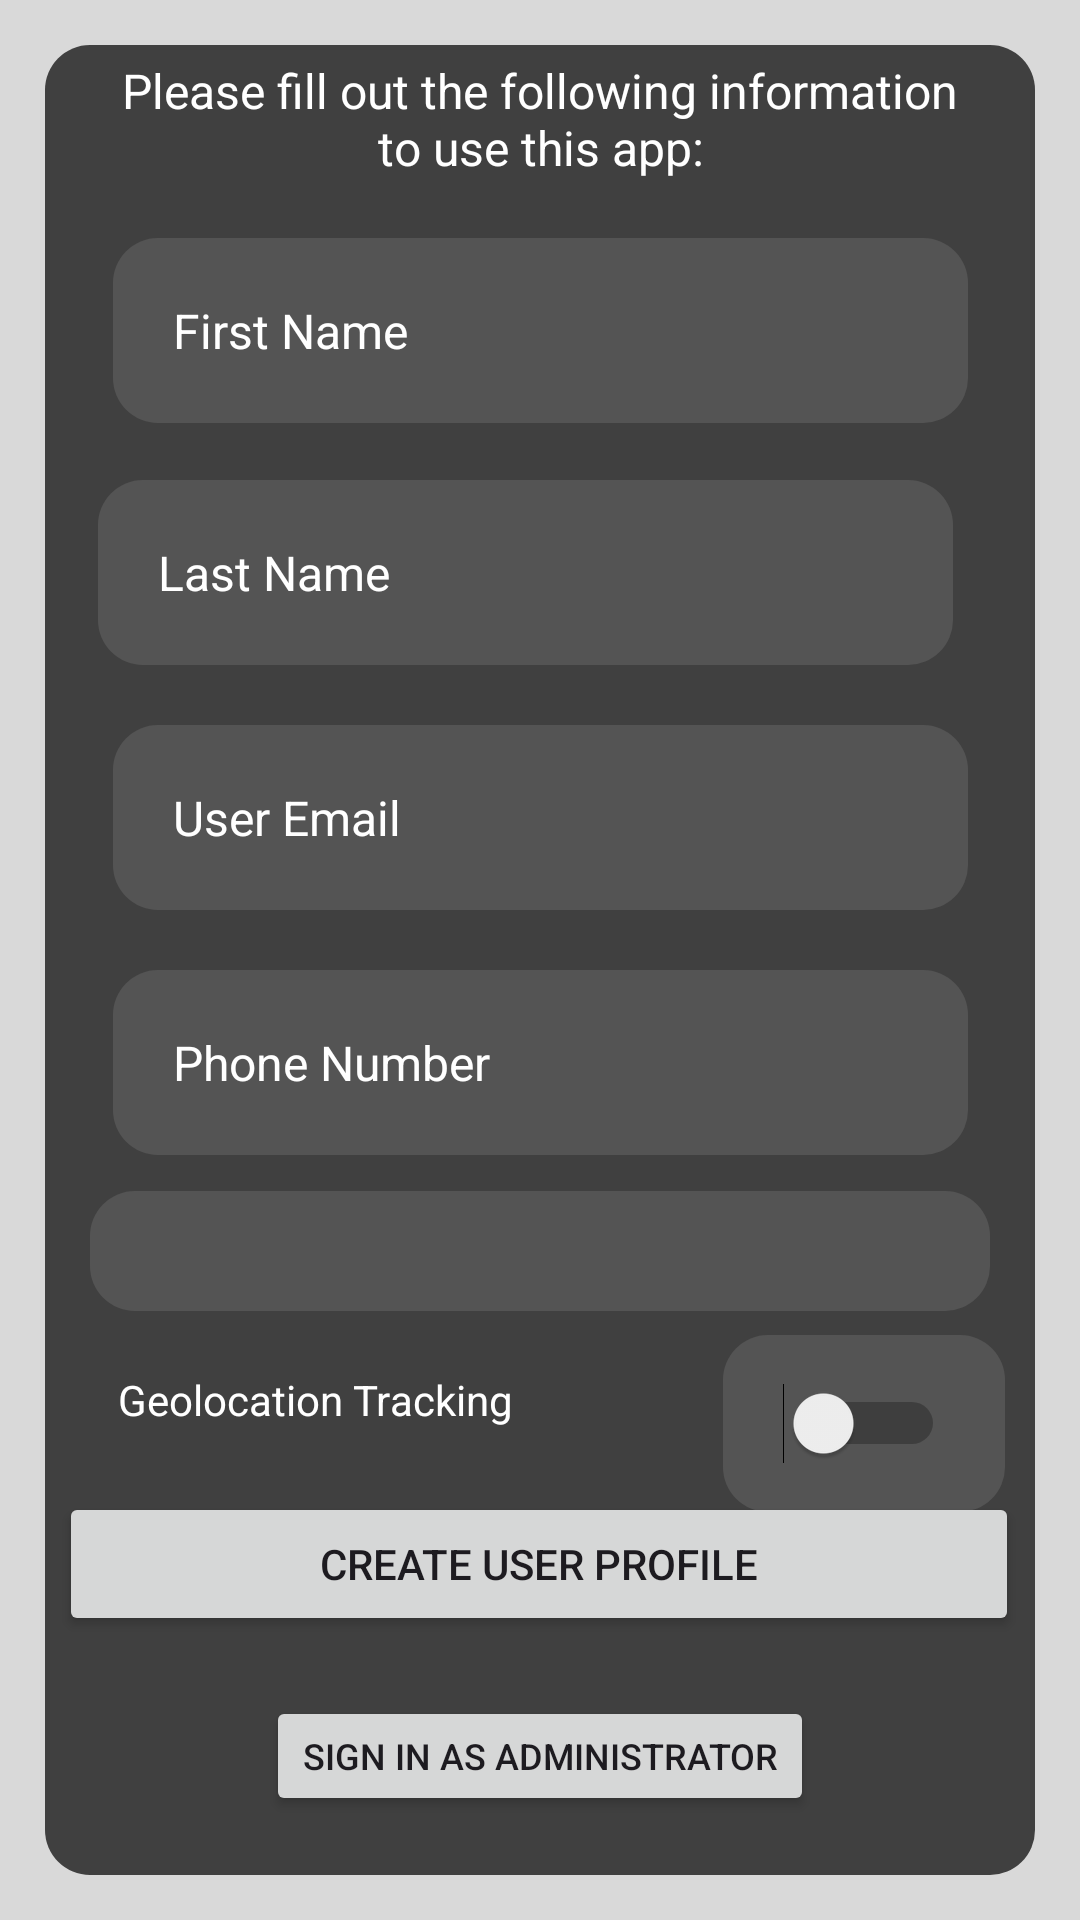

This screen was rendered from an Android layout file. Write that file and the resources it references.
<!-- AndroidManifest.xml: application theme Theme.GenZGPT -->
<!-- res/layout/fragment_sign_in.xml -->
<?xml version="1.0" encoding="utf-8"?>
<androidx.constraintlayout.widget.ConstraintLayout xmlns:android="http://schemas.android.com/apk/res/android"
    xmlns:app="http://schemas.android.com/apk/res-auto"
    xmlns:tools="http://schemas.android.com/tools"
    android:layout_width="match_parent"
    android:layout_height="match_parent"
    android:background="#D9D9D9">

    <TextView
        android:id="@+id/sign_in_container"
        android:layout_width="0dp"
        android:layout_height="0dp"
        android:layout_marginStart="15dp"
        android:layout_marginTop="15dp"
        android:layout_marginEnd="15dp"
        android:layout_marginBottom="15dp"
        android:background="@drawable/round_outline"
        android:text=""
        app:layout_constraintBottom_toBottomOf="parent"
        app:layout_constraintEnd_toEndOf="parent"
        app:layout_constraintStart_toStartOf="parent"
        app:layout_constraintTop_toTopOf="parent" />

    <TextView
        android:id="@+id/gpt_title"
        android:layout_width="wrap_content"
        android:layout_height="wrap_content"
        android:layout_marginTop="40dp"
        android:layout_marginBottom="631dp"
        android:text="GENZGPT"
        android:textColor="#FFFFFF"
        android:textSize="34sp"
        app:layout_constraintBottom_toBottomOf="@+id/sign_in_container"
        app:layout_constraintEnd_toEndOf="@+id/sign_in_container"
        app:layout_constraintStart_toStartOf="@+id/sign_in_container"
        app:layout_constraintTop_toTopOf="parent" />

    <TextView
        android:id="@+id/first_info"
        android:layout_width="match_parent"
        android:layout_height="wrap_content"
        android:layout_marginStart="40dp"
        android:layout_marginTop="25dp"
        android:layout_marginEnd="40dp"
        android:text="Please fill out the following information to use this app:"
        android:textAlignment="center"
        android:textColor="#FFFFFF"
        android:textSize="16dp"
        app:layout_constraintEnd_toEndOf="@+id/sign_in_container"
        app:layout_constraintStart_toStartOf="@+id/sign_in_container"
        app:layout_constraintTop_toBottomOf="@+id/gpt_title" />

    <EditText
        android:id="@+id/last_name_fill"
        android:layout_width="wrap_content"
        android:layout_height="wrap_content"
        android:layout_marginStart="15dp"
        android:layout_marginTop="100dp"
        android:layout_marginEnd="15dp"
        android:background="@drawable/edit_text_outline"
        android:ems="15"
        android:hint="@string/last_name"
        android:imeOptions="actionDone"
        android:inputType="textCapWords"
        android:maxLength="50"
        android:textColor="#FFFFFF"
        android:textColorHint="#FFFFFF"
        android:textSize="16sp"
        app:layout_constraintEnd_toEndOf="@+id/sign_in_container"
        app:layout_constraintHorizontal_bias="0.586"
        app:layout_constraintStart_toStartOf="parent"
        app:layout_constraintTop_toBottomOf="@+id/first_info" />

    <EditText
        android:id="@+id/email_fill"
        android:layout_width="wrap_content"
        android:layout_height="wrap_content"
        android:layout_marginStart="15dp"
        android:layout_marginTop="20dp"
        android:layout_marginEnd="15dp"
        android:background="@drawable/edit_text_outline"
        android:ems="15"
        android:hint="@string/user_email"
        android:imeOptions="actionDone"
        android:inputType="textEmailAddress"
        android:maxLength="50"
        android:textColor="#FFFFFF"
        android:textColorHint="#FFFFFF"
        android:textSize="16sp"
        app:layout_constraintEnd_toEndOf="@+id/sign_in_container"
        app:layout_constraintStart_toStartOf="@+id/sign_in_container"
        app:layout_constraintTop_toBottomOf="@+id/last_name_fill" />

    <EditText
        android:id="@+id/edit_phone"
        android:layout_width="wrap_content"
        android:layout_height="wrap_content"
        android:layout_marginStart="15dp"
        android:layout_marginTop="20dp"
        android:layout_marginEnd="15dp"
        android:background="@drawable/edit_text_outline"
        android:ems="15"
        android:hint="Phone Number"
        android:imeOptions="actionDone"
        android:inputType="number"
        android:maxLength="10"
        android:textColor="#FFFFFF"
        android:textColorHint="#FFFFFF"
        android:textSize="16sp"
        app:layout_constraintEnd_toEndOf="@+id/sign_in_container"
        app:layout_constraintStart_toStartOf="@+id/sign_in_container"
        app:layout_constraintTop_toBottomOf="@+id/email_fill" />

    <Spinner
        android:id="@+id/theme_spinner"
        android:layout_width="300dp"
        android:layout_height="wrap_content"
        android:layout_marginStart="15dp"
        android:layout_marginTop="12dp"
        android:layout_marginEnd="15dp"
        android:background="@drawable/edit_text_outline"
        app:layout_constraintEnd_toEndOf="@+id/sign_in_container"
        app:layout_constraintHorizontal_bias="0.487"
        app:layout_constraintStart_toStartOf="@+id/sign_in_container"
        app:layout_constraintTop_toBottomOf="@+id/edit_phone" />

    <TextView
        android:id="@+id/geo_text"
        android:layout_width="wrap_content"
        android:layout_height="wrap_content"
        android:layout_marginTop="20dp"
        android:layout_marginEnd="150dp"
        android:text="Geolocation Tracking"
        android:textColor="#FFFFFF"
        app:layout_constraintEnd_toEndOf="@+id/sign_in_container"
        app:layout_constraintStart_toStartOf="@+id/sign_in_container"
        app:layout_constraintTop_toBottomOf="@+id/theme_spinner" />

    <Switch
        android:id="@+id/geolocation_switch"
        android:layout_width="wrap_content"
        android:layout_height="wrap_content"
        android:layout_marginStart="70dp"
        android:layout_marginTop="8dp"
        android:background="@drawable/edit_text_outline"
        android:shadowColor="#C5C5C5"
        app:layout_constraintEnd_toEndOf="@+id/sign_in_container"
        app:layout_constraintHorizontal_bias="0.0"
        app:layout_constraintStart_toEndOf="@+id/geo_text"
        app:layout_constraintTop_toBottomOf="@+id/theme_spinner" />

    <EditText
        android:id="@+id/first_name_fill"
        android:layout_width="wrap_content"
        android:layout_height="wrap_content"
        android:background="@drawable/edit_text_outline"
        android:ems="15"
        android:hint="@string/first_name"
        android:inputType="textCapWords"
        android:maxLength="50"
        android:textColor="#FFFFFF"
        android:textColorHint="#FFFFFF"
        android:textSize="16sp"
        app:layout_constraintBottom_toTopOf="@+id/last_name_fill"
        app:layout_constraintEnd_toEndOf="@+id/sign_in_container"
        app:layout_constraintStart_toStartOf="@+id/sign_in_container"
        app:layout_constraintTop_toBottomOf="@+id/first_info" />

    <Button
        android:id="@+id/user_profile_button"
        android:layout_width="320dp"
        android:layout_height="wrap_content"
        android:layout_marginBottom="30dp"
        android:text="Create User Profile"
        app:layout_constraintBottom_toBottomOf="@+id/sign_in_container"
        app:layout_constraintEnd_toEndOf="@+id/sign_in_container"
        app:layout_constraintHorizontal_bias="0.483"
        app:layout_constraintStart_toStartOf="@+id/sign_in_container"
        app:layout_constraintTop_toBottomOf="@+id/geo_text"
        app:layout_constraintVertical_bias="0.3" />

    <Button
        android:id="@+id/admin_button"
        android:layout_width="wrap_content"
        android:layout_height="40dp"
        android:layout_marginBottom="15dp"
        android:text="Sign In As Administrator"
        android:textSize="12sp"
        app:layout_constraintBottom_toBottomOf="parent"
        app:layout_constraintEnd_toEndOf="@+id/sign_in_container"
        app:layout_constraintStart_toStartOf="@+id/sign_in_container"
        app:layout_constraintTop_toBottomOf="@+id/user_profile_button" />

</androidx.constraintlayout.widget.ConstraintLayout>
<!-- resources referenced by this layout -->
<resources>
  <!-- drawable edit_text_outline (drawable) -->
  <?xml version="1.0" encoding="utf-8"?>
  <shape
      xmlns:android="http://schemas.android.com/apk/res/android"
      android:shape="rectangle">
      <corners
          android:radius="15dp" />
      <solid
          android:color="#545454"/>
      <padding
          android:bottom="20dp"
          android:left="20dp"
          android:right="20dp"
          android:top="20dp"/>
  </shape>
  <!-- drawable round_outline (drawable) -->
  <?xml version="1.0" encoding="utf-8"?>
  <shape
      xmlns:android="http://schemas.android.com/apk/res/android"
      android:shape="rectangle">
      <corners
          android:radius="15dp" />
      <solid
          android:color="#404040"/>
      <padding
          android:bottom="20dp"
          android:left="20dp"
          android:right="20dp"
          android:top="20dp"/>
      </shape>
  <string name="first_name">First Name</string>
  <string name="last_name">Last Name</string>
  <string name="user_email">User Email</string>
  <style name="Theme.GenZGPT" parent="Base.Theme.GenZGPT" />
  <style name="Base.Theme.GenZGPT" parent="Theme.Material3.DayNight.NoActionBar">
          
          
          <item name="colorPrimary">@color/GPTGrey</item>
      </style>
  <color name="GPTGrey">#404040</color>
</resources>
